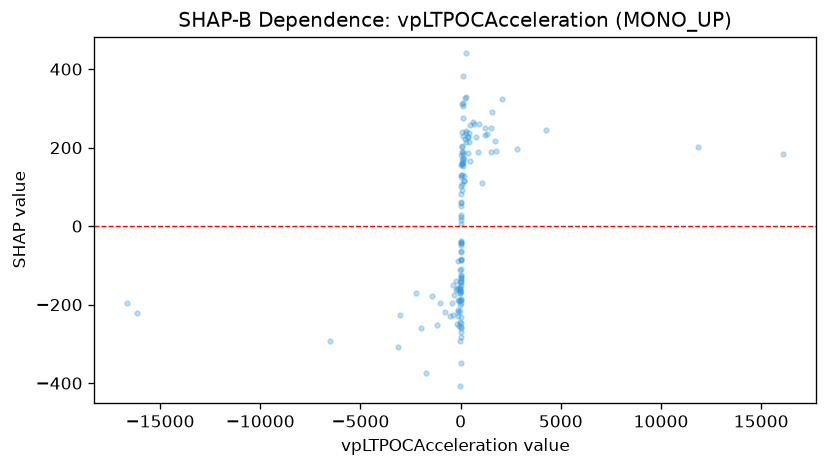

Source data for this figure (header and first rows):
feature_value, shap_value
-0.0613, -131.5
-219.8, -140.2
-359.6, -149.3
-0.866, -125.1
-17.82, -188.3
-8.323, -161.4
-1.161, -270.6
-1.161, -164.5
-58.2, -191.6
2.258, -43.23
-188.4, -159.3
-3026, -227.5
-2218, -171.7
455.4, 164.9
-0.6184, -85.18
1323, 235.8
0.6891, -108.5
3.105, -40.91
-2.824, -149.9
-4.164, -259.6
2.681, -66.66
-12.92, -154.1
860.9, 188
58.14, 160.6
58.14, 168.6
418.2, 238.1
0.7722, -38.21
0.7722, -49.17
-14.23, -166.3
12.82, 62.16
110, 230.4
-17.98, -142.3
-17.98, -171.1
-367.9, -225.2
-117.2, -187.9
-117.2, -158.8
-29.7, -169.6
-4.841, -283.5
-16645, -194.7
16099, 184.4
-16168, -220.9
-1434, -177.7
1551, 290.8
-323.9, -175.5
1524, 188.8
189.1, 116
189.1, 128
-0.5704, -85.65
-0.5704, -131.3
-7.742, -159.8
94.12, 173.2
94.12, 162.3
2076, 324.3
-1199, -251.2
1222, 249.1
1222, 231
75.7, 189.3
11822, 202.3
71.39, 106.1
-3146, -308.6
... 84 more rows
